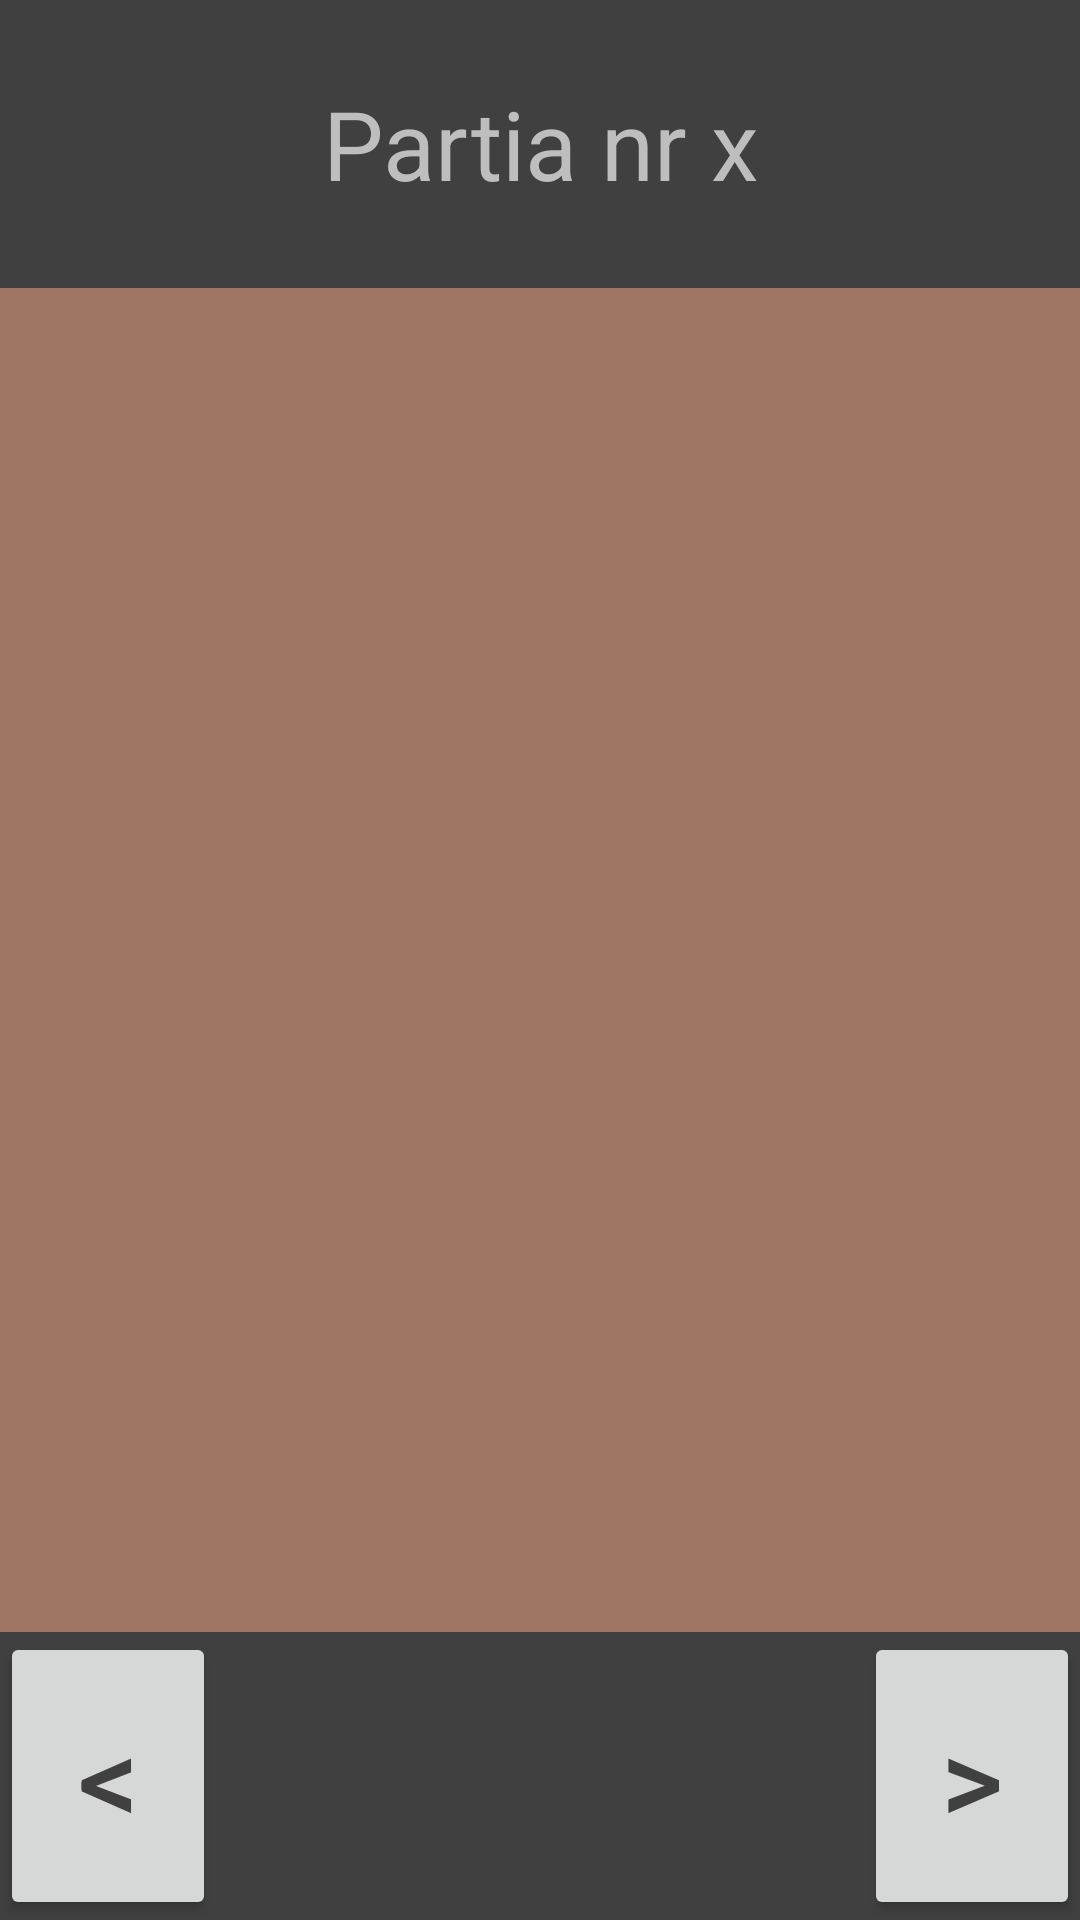

Reconstruct the res/layout file that produces this screen, plus the resources it refers to.
<!-- AndroidManifest.xml: application theme AppTheme -->
<!-- res/layout/activity_game_review.xml -->
<?xml version="1.0" encoding="utf-8"?>
<LinearLayout xmlns:android="http://schemas.android.com/apk/res/android"
    xmlns:app="http://schemas.android.com/apk/res-auto"
    xmlns:tools="http://schemas.android.com/tools"
    android:layout_width="match_parent"
    android:layout_height="match_parent"
    android:orientation="vertical"
    tools:context="com.krystian.checkers.database.GameReviewActivity">

    <TextView android:id="@+id/game"
        android:layout_width="match_parent"
        android:layout_height="0dp"
        android:layout_weight="15"
        android:text="Partia nr x"
        android:textSize="32sp"
        android:textColor="@color/itemColor"
        android:gravity="center" />


    <GridLayout android:id="@+id/board"
        android:layout_width="match_parent"
        android:layout_height="0dp"
        android:layout_weight="70"
        android:columnCount="10"
        android:rowCount="10"
        android:background="@color/brownTile">
    </GridLayout>

    <LinearLayout
        android:layout_width="match_parent"
        android:layout_height="0dp"
        android:layout_weight="15">

        <Button android:id="@+id/left_arrow"
            style = "@style/AnalysisButtons"
            android:layout_weight="1"
            android:text="@string/backward_arrow"
            android:textSize="40sp" />
        <TextView android:id="@+id/move_description"
            style = "@style/AnalysisButtons"
            android:textSize="16sp"
            android:layout_weight="3"
            android:textColor="@color/buttons" />
        <Button android:id="@+id/right_arrow"
            style = "@style/AnalysisButtons"
            android:layout_weight="1"
            android:text="@string/forward_arrow"
            android:textSize="40sp" />

    </LinearLayout>

</LinearLayout>
<!-- resources referenced by this layout -->
<resources>
  <color name="brownTile">#9f7563</color>
  <color name="buttons">#BCBCBC</color>
  <color name="itemColor">#BEBEBE</color>
  <string name="backward_arrow" translatable="false"> \u003c  </string>
  <string name="forward_arrow" translatable="false"> \u003e </string>
  <style name="AnalysisButtons">
          <item name="android:layout_width">0dp</item>
          <item name="android:layout_height">match_parent</item>
          <item name="android:paddingRight">16dp</item>
          <item name="android:paddingLeft">16dp</item>
          <item name="android:textColor">@color/background</item>
          <item name="android:color">@color/buttons</item>
          <item name="android:gravity">center</item>
      </style>
  <style name="AppTheme" parent="Theme.AppCompat.Light.DarkActionBar">
          
          <item name="colorPrimary">@color/colorPrimary</item>
          <item name="colorPrimaryDark">@color/colorPrimaryDark</item>
          <item name="colorAccent">@color/colorAccent</item>
          <item name="android:background">@color/background</item>
      </style>
  <color name="background">#404040</color>
  <color name="colorPrimary">#303030</color>
  <color name="colorPrimaryDark">#202020</color>
  <color name="colorAccent">#FF4081</color>
</resources>
